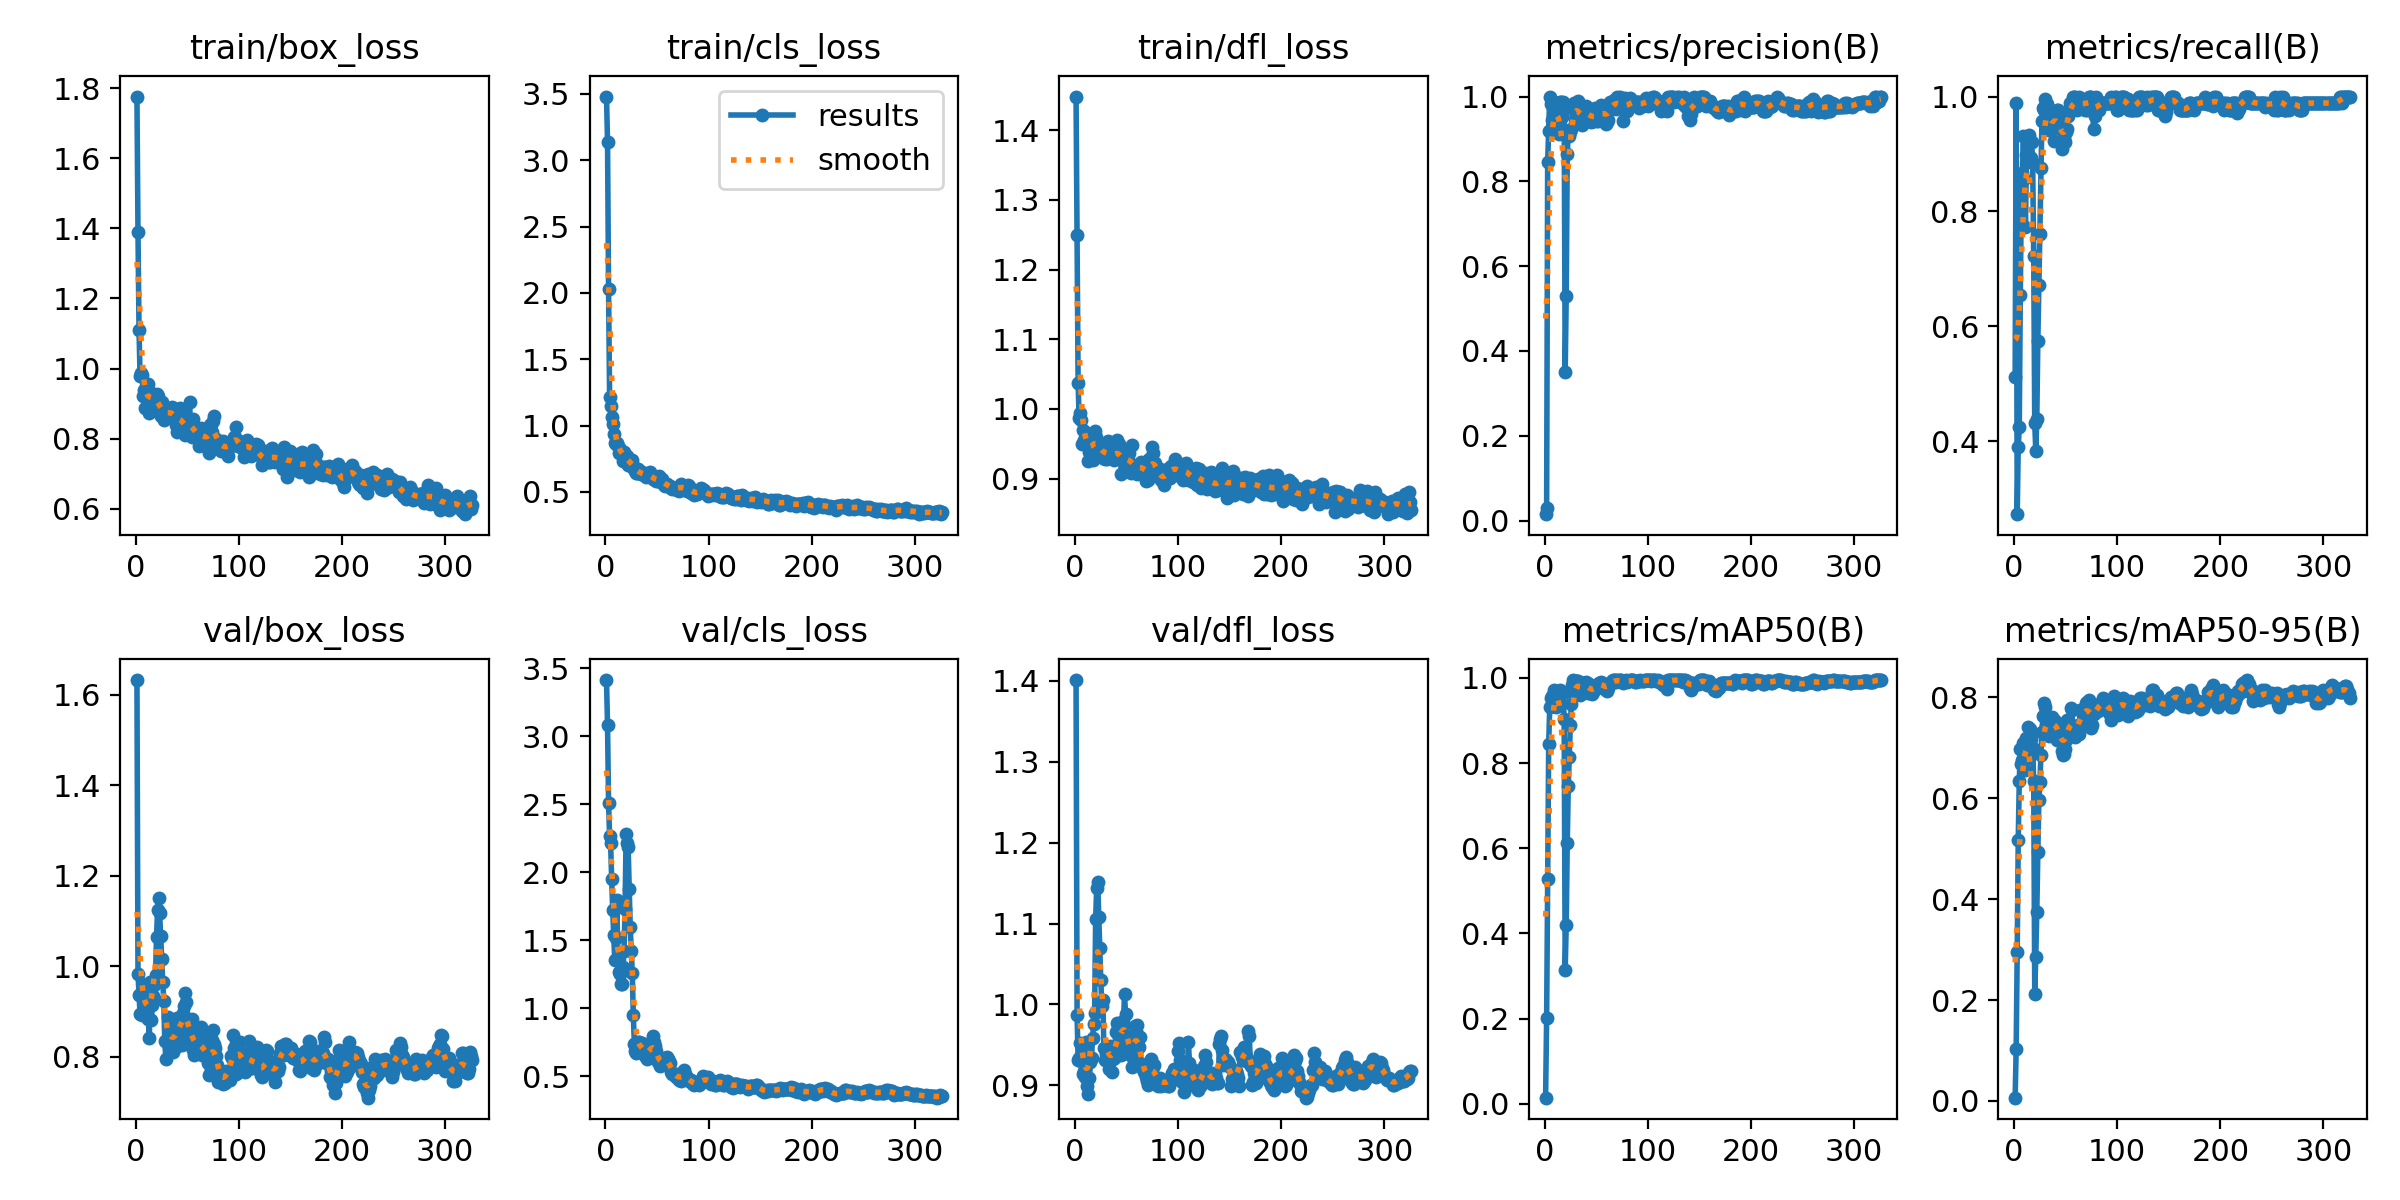

Source data for this figure (header and first rows):
epoch, train/box_loss, train/cls_loss, train/dfl_loss, metrics/precision(B), metrics/recall(B), metrics/mAP50(B), metrics/mAP50-95(B), val/box_loss, val/cls_loss, val/dfl_loss, lr/pg0, lr/pg1, lr/pg2
1, 1.776, 3.48, 1.448, 0.015, 0.5114, 0.01442, 0.00647, 1.633, 3.415, 1.401, 8e-05, 8e-05, 8e-05
2, 1.39, 3.137, 1.25, 0.029, 0.9886, 0.201, 0.1038, 0.9836, 3.084, 0.9875, 0.0001796, 0.0001796, 0.0001796
3, 1.111, 2.031, 1.037, 0.8456, 0.2727, 0.5284, 0.2962, 0.9368, 2.509, 0.9307, 0.0002786, 0.0002786, 0.0002786
4, 0.9797, 1.218, 0.9871, 0.9195, 0.3895, 0.8444, 0.5168, 0.8939, 2.27, 0.9335, 0.0003772, 0.0003772, 0.0003772
5, 0.9885, 1.146, 0.9948, 1, 0.425, 0.931, 0.6341, 0.9413, 2.213, 0.9518, 0.0004752, 0.0004752, 0.0004752
6, 0.9808, 1.066, 0.9839, 0.9829, 0.6538, 0.9537, 0.6983, 0.8923, 1.953, 0.9301, 0.0005728, 0.0005728, 0.0005728
7, 0.923, 1.009, 0.9503, 0.9438, 0.8296, 0.9575, 0.6682, 0.9615, 1.723, 0.9378, 0.0006699, 0.0006699, 0.0006699
8, 0.9389, 0.9326, 0.9692, 0.9385, 0.8663, 0.9563, 0.6767, 0.9009, 1.541, 0.9138, 0.0007665, 0.0007665, 0.0007665
9, 0.8887, 0.8676, 0.9553, 0.987, 0.9318, 0.9726, 0.7086, 0.9022, 1.352, 0.9173, 0.0008626, 0.0008626, 0.0008626
10, 0.9216, 0.8634, 0.9556, 0.9742, 0.8572, 0.9628, 0.6922, 0.9332, 1.518, 0.9103, 0.0009582, 0.0009582, 0.0009582
11, 0.9248, 0.8698, 0.9629, 0.9849, 0.7727, 0.9322, 0.6564, 0.9508, 1.797, 0.9535, 0.001053, 0.001053, 0.001053
12, 0.9552, 0.8461, 0.9662, 0.9295, 0.899, 0.942, 0.7191, 0.883, 1.359, 0.8986, 0.001148, 0.001148, 0.001148
13, 0.872, 0.7946, 0.9255, 0.9436, 0.8977, 0.954, 0.7406, 0.8409, 1.267, 0.8895, 0.001242, 0.001242, 0.001242
14, 0.9344, 0.8251, 0.938, 0.9113, 0.9335, 0.9677, 0.6802, 0.9651, 1.254, 0.9088, 0.001336, 0.001336, 0.001336
15, 0.9111, 0.8103, 0.9373, 0.9875, 0.8944, 0.9725, 0.7376, 0.8819, 1.176, 0.9289, 0.001429, 0.001429, 0.001429
16, 0.9274, 0.7932, 0.9522, 0.9874, 0.8938, 0.966, 0.7179, 0.9147, 1.18, 0.9342, 0.001521, 0.001521, 0.001521
17, 0.9046, 0.7359, 0.9261, 0.9529, 0.9204, 0.9659, 0.6947, 0.9341, 1.299, 0.9582, 0.001613, 0.001613, 0.001613
18, 0.9218, 0.8039, 0.9642, 0.9873, 0.8846, 0.9649, 0.7004, 0.9594, 1.419, 0.9756, 0.001705, 0.001705, 0.001705
19, 0.9138, 0.7693, 0.9679, 0.9695, 0.722, 0.9025, 0.6348, 0.9804, 1.729, 0.9892, 0.001796, 0.001796, 0.001796
20, 0.9264, 0.7459, 0.9594, 0.3505, 0.4318, 0.3142, 0.2128, 1.065, 2.281, 1.105, 0.001887, 0.001887, 0.001887
21, 0.9214, 0.7705, 0.9527, 0.5294, 0.3835, 0.4202, 0.2858, 1.125, 2.217, 1.144, 0.001901, 0.001901, 0.001901
22, 0.8846, 0.7059, 0.9378, 0.8653, 0.4383, 0.6126, 0.3747, 1.152, 2.184, 1.151, 0.001901, 0.001901, 0.001901
23, 0.8878, 0.7259, 0.9491, 0.91, 0.5743, 0.7472, 0.4925, 1.117, 1.875, 1.109, 0.001896, 0.001896, 0.001896
24, 0.8656, 0.7224, 0.9468, 0.9079, 0.6719, 0.8152, 0.5957, 1.067, 1.599, 1.07, 0.001891, 0.001891, 0.001891
25, 0.9059, 0.7323, 0.9351, 0.9166, 0.7614, 0.8902, 0.6318, 1.016, 1.421, 1.031, 0.001886, 0.001886, 0.001886
26, 0.8901, 0.7384, 0.9487, 0.9242, 0.875, 0.9396, 0.6857, 0.9659, 1.258, 0.9978, 0.001881, 0.001881, 0.001881
27, 0.853, 0.6822, 0.9293, 0.9768, 0.9581, 0.9826, 0.7322, 0.9239, 0.9489, 1.006, 0.001876, 0.001876, 0.001876
28, 0.8866, 0.686, 0.9459, 0.9773, 0.9801, 0.9944, 0.7629, 0.8337, 0.7383, 0.9456, 0.001871, 0.001871, 0.001871
29, 0.8668, 0.6556, 0.9283, 0.9849, 0.9773, 0.9939, 0.7897, 0.7961, 0.6816, 0.9311, 0.001866, 0.001866, 0.001866
30, 0.861, 0.6445, 0.9367, 0.9669, 0.996, 0.9919, 0.7806, 0.833, 0.6675, 0.9382, 0.001861, 0.001861, 0.001861
31, 0.8655, 0.6392, 0.9287, 0.9738, 0.9886, 0.9927, 0.7426, 0.8887, 0.6954, 0.9492, 0.001856, 0.001856, 0.001856
32, 0.8847, 0.6734, 0.9535, 0.9886, 0.9873, 0.9938, 0.7375, 0.8552, 0.75, 0.9326, 0.001852, 0.001852, 0.001852
33, 0.8772, 0.644, 0.9328, 0.9653, 0.9492, 0.9755, 0.7302, 0.8108, 0.7506, 0.9203, 0.001847, 0.001847, 0.001847
34, 0.8725, 0.6365, 0.9305, 0.9539, 0.9414, 0.9598, 0.7229, 0.8593, 0.7248, 0.9429, 0.001842, 0.001842, 0.001842
35, 0.89, 0.6536, 0.9388, 0.9437, 0.9534, 0.9626, 0.7251, 0.8729, 0.7457, 0.9487, 0.001837, 0.001837, 0.001837
36, 0.8646, 0.6451, 0.9346, 0.9341, 0.9656, 0.9821, 0.7509, 0.8104, 0.731, 0.9163, 0.001832, 0.001832, 0.001832
37, 0.8843, 0.6243, 0.9338, 0.9597, 0.9659, 0.9846, 0.7605, 0.8222, 0.679, 0.9328, 0.001827, 0.001827, 0.001827
38, 0.8664, 0.6254, 0.9262, 0.9519, 0.9546, 0.9883, 0.7477, 0.8459, 0.6487, 0.9344, 0.001822, 0.001822, 0.001822
39, 0.84, 0.6095, 0.9321, 0.9759, 0.9223, 0.9887, 0.7561, 0.8218, 0.6468, 0.935, 0.001817, 0.001817, 0.001817
40, 0.8199, 0.6236, 0.9305, 0.9768, 0.9659, 0.9893, 0.7525, 0.8849, 0.6276, 0.9658, 0.001812, 0.001812, 0.001812
41, 0.8821, 0.634, 0.9562, 0.9521, 0.9659, 0.9892, 0.7489, 0.8648, 0.6577, 0.9775, 0.001807, 0.001807, 0.001807
42, 0.8303, 0.6457, 0.9398, 0.9555, 0.9762, 0.9646, 0.7164, 0.8662, 0.6897, 0.9714, 0.001802, 0.001802, 0.001802
43, 0.8882, 0.6467, 0.9493, 0.966, 0.9773, 0.9857, 0.7363, 0.8876, 0.6627, 0.9601, 0.001797, 0.001797, 0.001797
44, 0.8685, 0.6111, 0.9305, 0.9622, 0.9546, 0.9789, 0.7469, 0.8612, 0.693, 0.9485, 0.001792, 0.001792, 0.001792
45, 0.8299, 0.6141, 0.9066, 0.9401, 0.9432, 0.9655, 0.7459, 0.8269, 0.7363, 0.937, 0.001787, 0.001787, 0.001787
46, 0.8749, 0.6007, 0.9287, 0.9415, 0.9091, 0.9617, 0.6946, 0.8973, 0.7928, 0.9742, 0.001782, 0.001782, 0.001782
47, 0.8321, 0.6012, 0.9371, 0.9435, 0.9204, 0.9676, 0.6861, 0.9113, 0.7525, 0.9791, 0.001777, 0.001777, 0.001777
48, 0.8107, 0.5926, 0.9278, 0.9646, 0.9286, 0.9745, 0.6877, 0.9404, 0.7242, 1.012, 0.001772, 0.001772, 0.001772
49, 0.8221, 0.5805, 0.9181, 0.9727, 0.9204, 0.9764, 0.6986, 0.9205, 0.6867, 0.9883, 0.001767, 0.001767, 0.001767
50, 0.8157, 0.5888, 0.9271, 0.9429, 0.9389, 0.9775, 0.7145, 0.866, 0.6432, 0.9611, 0.001762, 0.001762, 0.001762
51, 0.8227, 0.5839, 0.9411, 0.9508, 0.9432, 0.9774, 0.7544, 0.8283, 0.6002, 0.9394, 0.001757, 0.001757, 0.001757
52, 0.9043, 0.6166, 0.9362, 0.9423, 0.9659, 0.9857, 0.7303, 0.8448, 0.6123, 0.9392, 0.001752, 0.001752, 0.001752
53, 0.833, 0.5888, 0.9127, 0.9555, 0.9773, 0.9882, 0.7298, 0.8728, 0.5766, 0.942, 0.001748, 0.001748, 0.001748
54, 0.8045, 0.5782, 0.9086, 0.9457, 0.9893, 0.9892, 0.7469, 0.8828, 0.5801, 0.9459, 0.001743, 0.001743, 0.001743
55, 0.8571, 0.5936, 0.9487, 0.9798, 0.9773, 0.99, 0.7794, 0.8148, 0.5939, 0.9224, 0.001738, 0.001738, 0.001738
56, 0.8313, 0.5692, 0.9197, 0.9628, 0.9773, 0.9876, 0.7749, 0.8041, 0.6014, 0.9343, 0.001733, 0.001733, 0.001733
57, 0.8103, 0.5547, 0.9183, 0.9734, 1, 0.9839, 0.7356, 0.8301, 0.6059, 0.9579, 0.001728, 0.001728, 0.001728
58, 0.8166, 0.5463, 0.9151, 0.9635, 1, 0.9785, 0.7286, 0.8518, 0.6302, 0.9734, 0.001723, 0.001723, 0.001723
59, 0.8199, 0.5606, 0.9165, 0.962, 1, 0.975, 0.7207, 0.8278, 0.6212, 0.9666, 0.001718, 0.001718, 0.001718
60, 0.8085, 0.5614, 0.9062, 0.9348, 0.9778, 0.9707, 0.7356, 0.8183, 0.643, 0.9748, 0.001713, 0.001713, 0.001713
... 266 more rows
